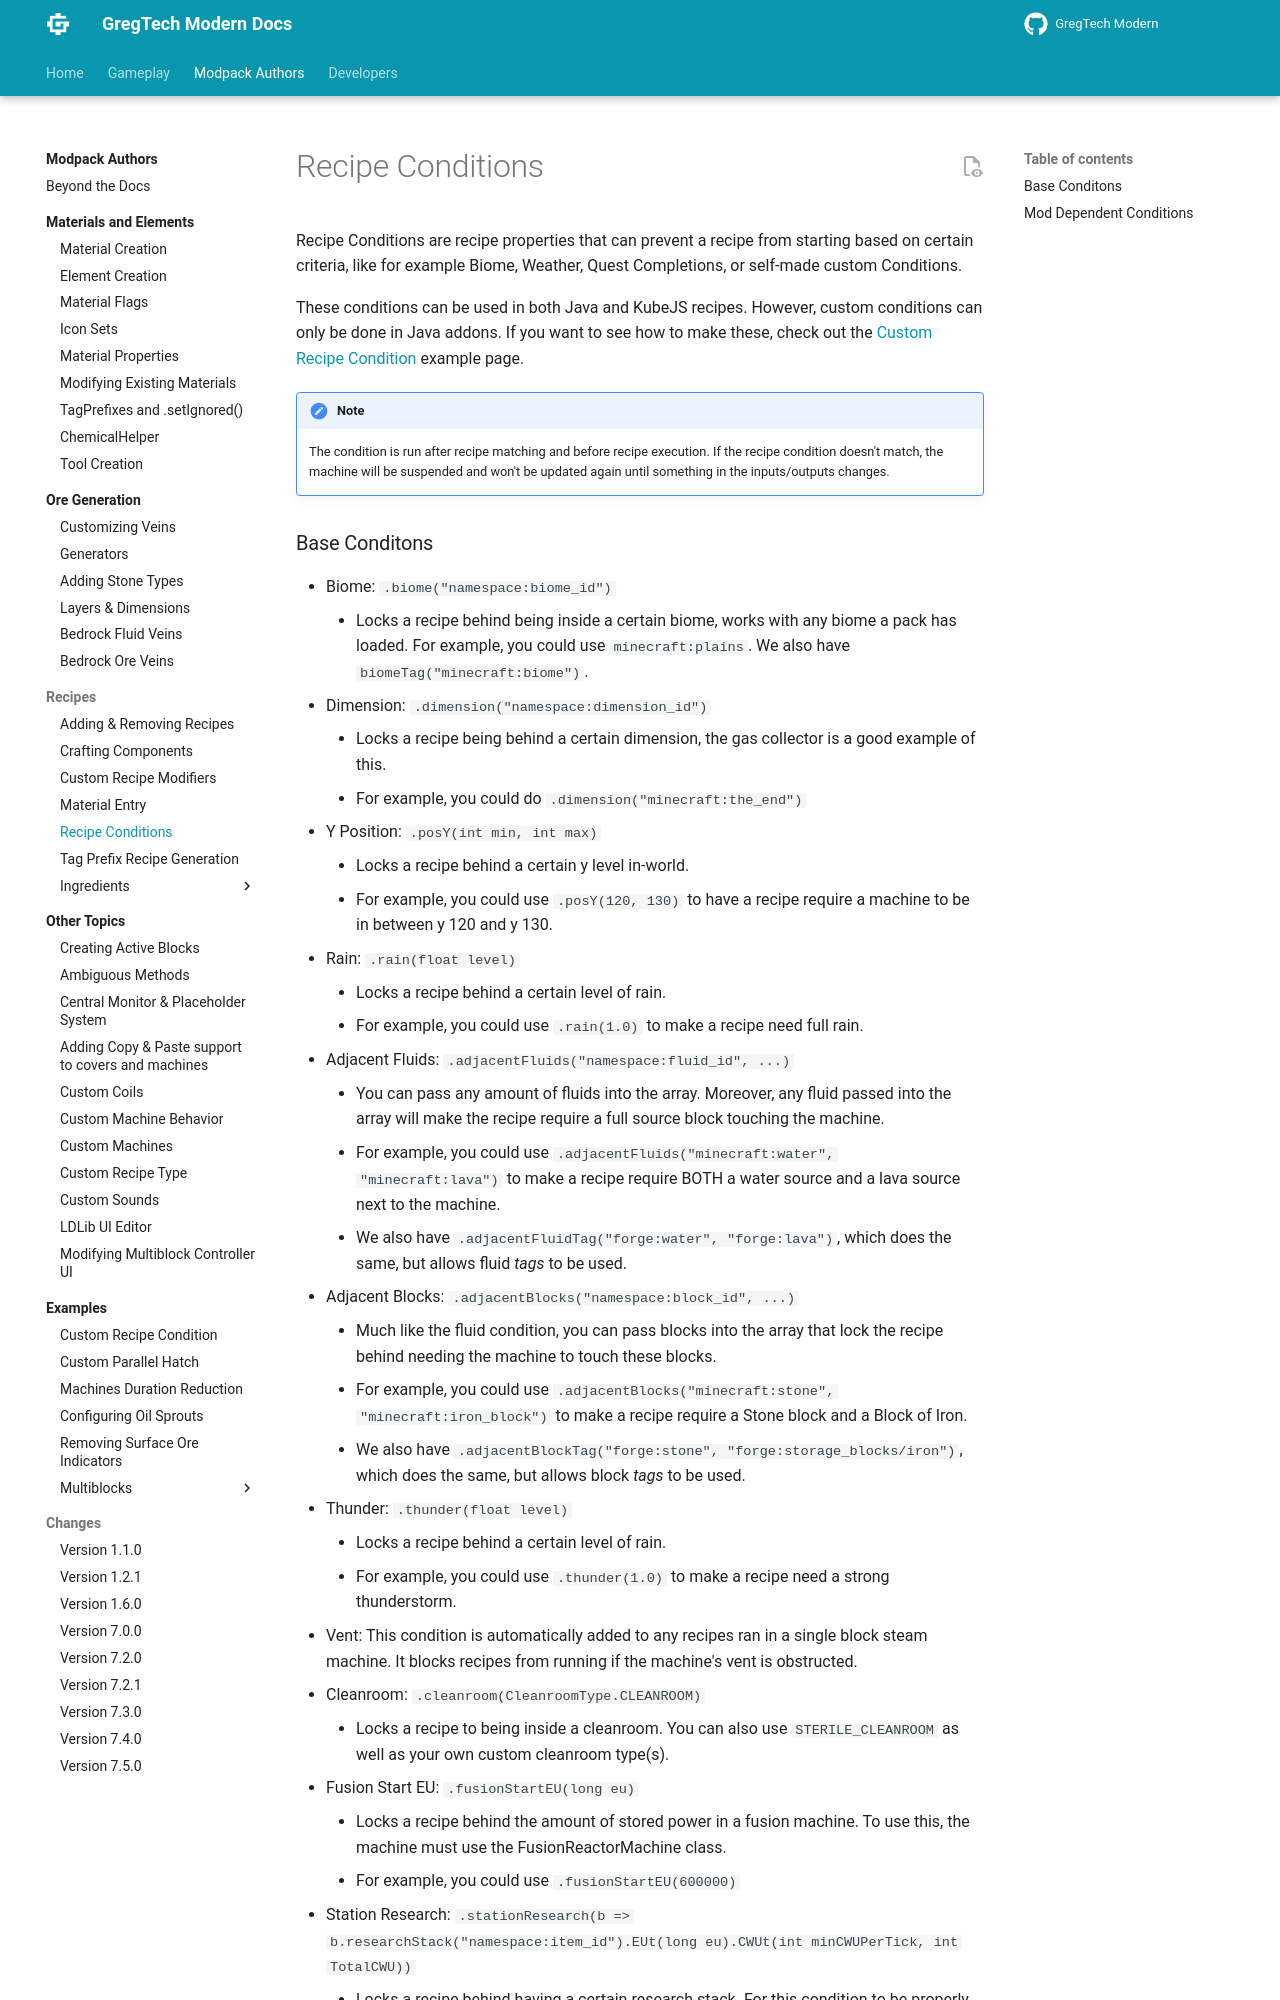

repository: randomusert-s-mods/gregtech-ceu-modern · page: 1.21/Modpacks/Recipes/Recipe-Conditions/index.html · generator: mkdocs

---
title: Recipe Conditions
---

Recipe Conditions are recipe properties that can prevent a recipe from starting based on certain criteria, like for example Biome, Weather, Quest Completions, or self-made custom Conditions.

These conditions can be used in both Java and KubeJS recipes. However, custom conditions can only be done in Java addons. If you want to see how to make these, check out the [Custom Recipe Condition](../Examples/Custom-Recipe-Condition.md) example page.              

!!! Note
    The condition is run after recipe matching and before recipe execution. If the recipe condition doesn't match, the machine will be suspended and won't be updated again until something in the inputs/outputs changes.
